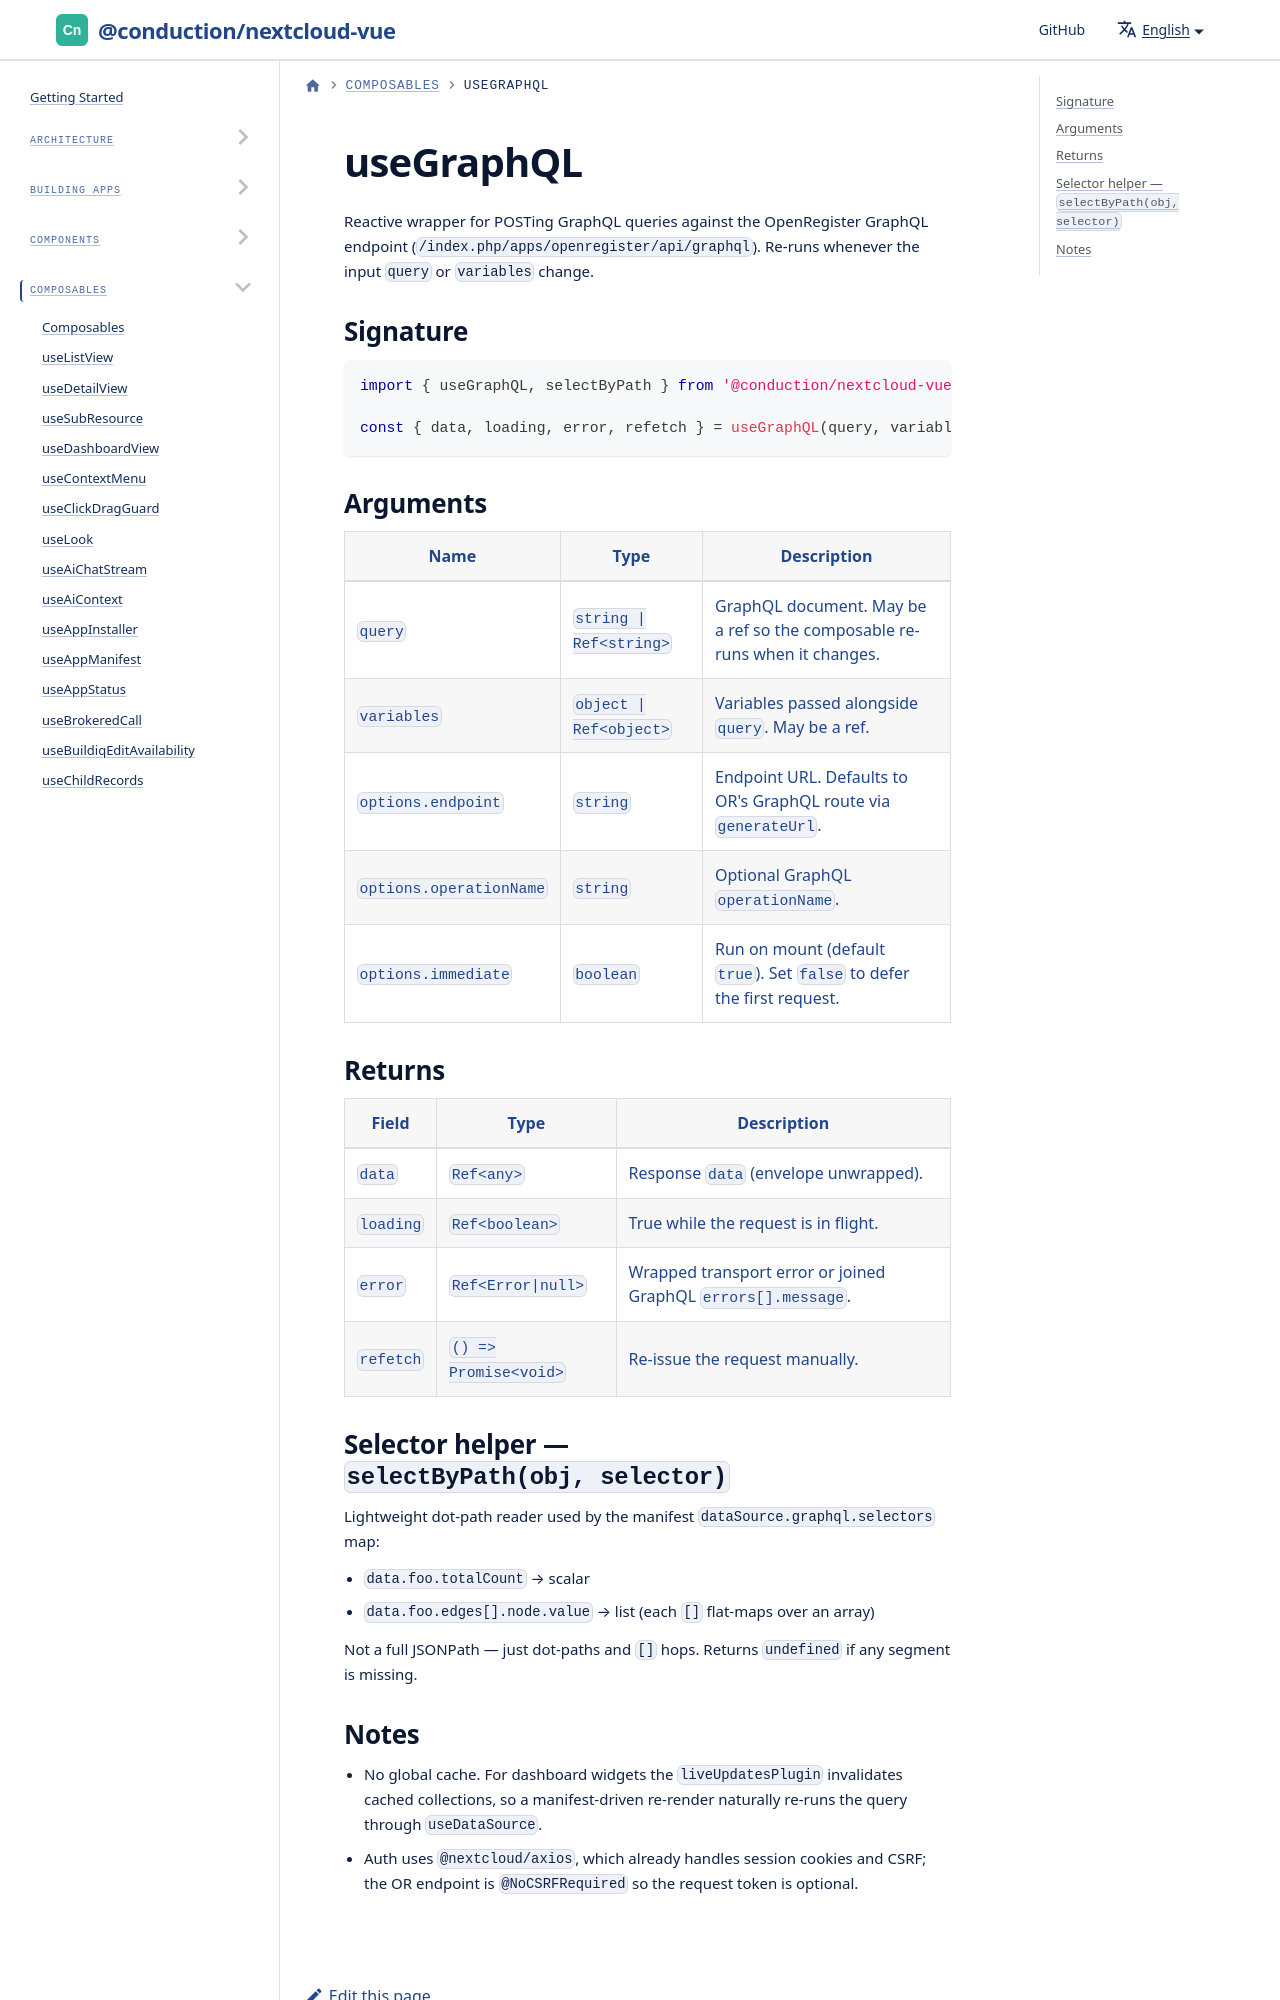

repository: ConductionNL/nextcloud-vue · page: docs/utilities/composables/use-graph-q-l/index.html · generator: docusaurus

# useGraphQL

Reactive wrapper for POSTing GraphQL queries against the OpenRegister GraphQL endpoint (`/index.php/apps/openregister/api/graphql`). Re-runs whenever the input `query` or `variables` change.
